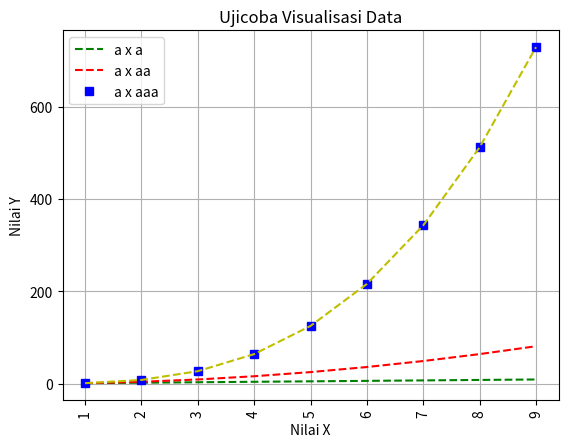

Python code for this plot:

import matplotlib.pyplot as plt 
import numpy as np 
a = [1,2,3,4,5,6,7,8,9]
a = np.array(a)
b = [1,4,9,3,5,8,4,2,5]

plt.plot(a,a,'g--', a,a**2,'r--', a,a**3,'bs', a,a**3,'y--')

plt.xticks(rotation = 90)
# plt.xticks(np.arange(6), list('abcdef'))
# plt.xticks([])
plt.yticks(np.arange(0, 730, step=200))
# plt.yticks(np.arange(0, 10, step=1), rotation=180)

plt.title('Ujicoba Visualisasi Data')
plt.xlabel('Nilai X')
plt.ylabel('Nilai Y')
plt.grid(True)
plt.legend(['a x a', 'a x aa', 'a x aaa'])
plt.show()